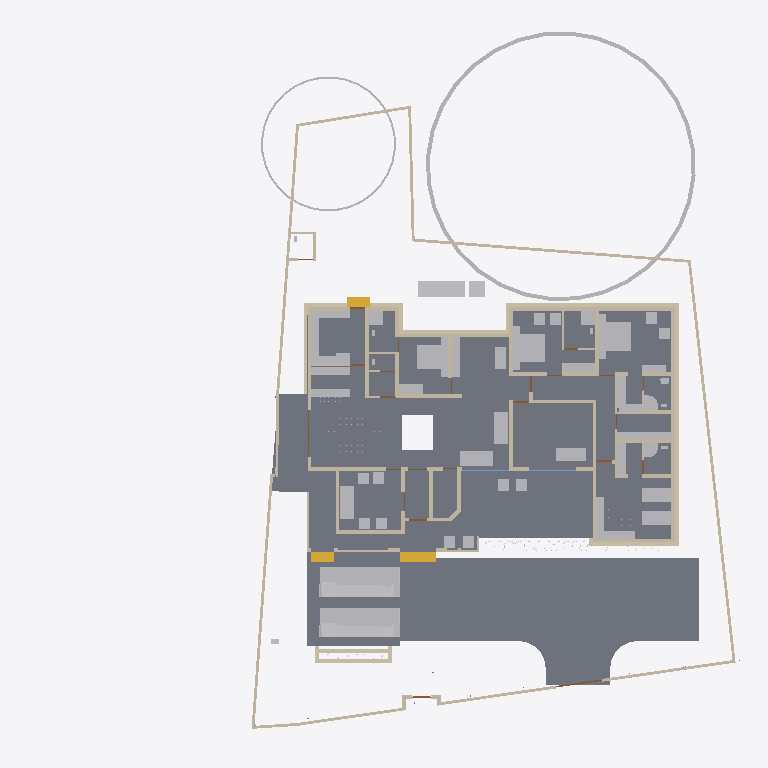
Plan cut of the same IFC building model at storey 'Footing' (level -0.87 m, cut at 0.53 m), seen from above with north up, elements coloured by IFC class: 74 walls (beige), 57 other elements (light grey), 10 slabs (grey), 9 doors (brown), 3 stair flights (yellow), 2 windows (light blue). Cut surfaces are drawn darker.
Extent 45.4 m × 45.0 m × 17.5 m (x, y, z). Storeys (6): Footing at -0.87 m; 00 at 0.00 m; GF at 0.45 m; GF Lintel at 2.55 m; FF at 3.45 m; FFtop at 5.70 m. Elements (536): 126 IfcWall, 115 IfcBeam, 63 IfcFurniture, 55 IfcColumn, 32 IfcWindow, 29 IfcGeographicElement, 27 IfcDoor, 16 IfcSanitaryTerminal, 15 IfcSlab, 13 IfcFurnishingElement, 10 IfcSolarDevice, 7 IfcUnitaryEquipment.

HEADER;
FILE_DESCRIPTION(('ViewDefinition[DesignTransferView]'),'2;1');
FILE_NAME('Sreekesh.ifc','2025-06-02T16:16:05+05:30',(),(),'IfcOpenShell 0.8.2','Bonsai 0.8.2','Nobody');
FILE_SCHEMA(('IFC4X3'));
ENDSEC;
DATA;
#1=IFCPROJECT('0aPvmvJuf5owphcfiKWAsN',$,'My Project',$,$,$,$,(#14,#26),#9);
#30=IFCSITE('3jTVXq97zE2OZTfzZH9iYT',$,'My Site',$,$,#53,$,$,$,$,$,$,$,$);
#211744=IFCSITE('2pH2ecD1v9bgK8psTEcl$_',$,'Site',$,$,#211760,#211754,$,$,$,$,$,$,$);
#36=IFCBUILDING('3Bt1MypEf4fuqFfshm9kTs',$,'My Building',$,$,#59,$,$,$,$,$,$);
#42=IFCBUILDINGSTOREY('3Yt8GBe1vE1Byt_$JKaQnQ',$,'GF',$,$,#7313,$,$,$,$);
#8023=IFCBUILDINGSTOREY('3LNq90aff4Xhn4xfthWyFx',$,'00',$,$,#8039,$,$,$,$);
#71986=IFCBUILDINGSTOREY('1ZF$IMkzjA5efl8XVVA8ry',$,'FFtop',$,$,#72046,$,$,$,$);
#72129=IFCBUILDINGSTOREY('1Nt2vvvNTB5u0X$NIke4ti',$,'GF Lintel',$,$,#280967,$,$,$,$);
#83382=IFCBUILDINGSTOREY('2do7yjy$r1eOSN7_GxsK9f',$,'FF',$,$,#83409,$,$,$,$);
#301077=IFCBUILDINGSTOREY('1n3LFyF6X708Cvo1r86gbR',$,'Footing',$,$,#301097,$,$,$,$);
#4965=IFCSLAB('05XQefoFT1EQ6Gbva0q3wM',$,'Slab',$,$,#123274,#4980,$,$);
#116871=IFCSLAB('1D4i_90s56vAIuoe4hq8Xo',$,'Slab',$,$,#189037,#116882,$,$);
#189205=IFCSLAB('09UGVQSjzDW8naYIH8uxmw',$,'Slab',$,$,#189206,#189226,$,$);
#283837=IFCSLAB('1kJTeOZR578gFuIHGSuRFs',$,'Slab',$,$,#284580,#283858,$,$);
#189038=IFCSLAB('2JYu6QrLL0QvzbDq4KPxbf',$,'Slab',$,$,#189091,#189049,$,$);
#207356=IFCSLAB('1ZbEzhyuvFNwJ$utOrumVn',$,'Slab',$,$,#284604,#207377,$,$);
#158109=IFCGEOGRAPHICELEMENT('1ICn9VC11DLu$jSeyjW6na',$,'GeographicElement',$,$,#159277,#158141,$,$);
#219503=IFCSLAB('19PsiRezf6fweNauUqnDgm',$,'Slab',$,$,#219504,#219524,$,$);
#70155=IFCVEHICLE('3fs_92XJnE9xh12t4cEAUA',$,'Vehicle',$,$,#189081,#70187,$,$);
#146729=IFCVEHICLE('0zRPRsukT96P6cuFPGiKs1',$,'Vehicle',$,$,#189086,#146742,$,$);
#66022=IFCWALL('2FUeR5sFb9uwjJGdeVWABU',$,'Wall',$,$,#212658,#66028,$,$);
#302165=IFCWALL('1$HxsBOwj5nRXfdvXyY53f',$,'Wall',$,$,#303384,#302176,$,$);
#35081=IFCFURNITURE('24hcVyXrH4tf35GE4proyw',$,'Furniture',$,$,#233100,#35113,$,$);
#90359=IFCWALL('3p_Mlr$7n7WPwtZxEevqS4',$,'Wall',$,$,#290589,#90370,$,$);
#40270=IFCFURNITURE('1aP3zeWsL0ZQXEuRipuWXs',$,'Furniture',$,$,#233105,#40283,$,$);
#158156=IFCGEOGRAPHICELEMENT('2JlHSkVhjCZPlJyc1W8A6K',$,'GeographicElement',$,$,#159282,#158188,$,$);
#65997=IFCWALL('1DC2$ngnnDR8Q9h6mAR0js',$,'Wall',$,$,#211743,#66003,$,$);
#107772=IFCBUILDINGELEMENTPROXY('3nxySs$vfCUQ2mvgUVOAnB',$,'BuildingElementProxy',$,$,#119580,#107804,$,$);
#76812=IFCFURNITURE('0TjK6ZDxX03eSWHk61hTjB',$,'Furniture',$,$,#298617,#87231,$,$);
#285749=IFCWALL('23M4dZECv7RPP4RWKkyrhY',$,'Wall.082',$,$,#286025,#285760,$,$);
#222195=IFCWALL('2ixJvC9dH599amejUM2w6G',$,'Wall',$,$,#293165,#222215,$,$);
#302139=IFCWALL('3JfewLUD57vv22OwwmUUes',$,'Wall',$,$,#302983,#302150,$,$);
#3067=IFCWALL('3GZ$skLXf6OgGR8mfLciD_',$,'Wall',$,$,#298138,#3073,$,$);
#33203=IFCFURNITURE('17qZxJfnjAUwxgeyWuttn3',$,'Furniture',$,$,#120496,#33235,$,$);
#119695=IFCFURNITURE('0QVhsRe3v2xh1mazg7g3pY',$,'Furniture',$,$,#123249,#119726,$,$);
#33248=IFCFURNITURE('2bin7WsULDjPeLfYKRFVAv',$,'Furniture',$,$,#120501,#33261,$,$);
#3520=IFCWALL('1kfIyPN_b4JPSDED46DDvv',$,'Wall',$,$,#299643,#3526,$,$);
#301497=IFCWALL('279hzSrFnDAemlMzXxDDiC',$,'Wall',$,$,#302855,#301508,$,$);
#40382=IFCFURNITURE('3pKgwG2ITCbQ1PcX8XbhFK',$,'Furniture',$,$,#205977,#40414,$,$);
#40437=IFCFURNITURE('0T3ErBLYfCbANjLJsek21j',$,'Furniture.012',$,$,#205987,#40450,$,$);
#76486=IFCFURNISHINGELEMENT('39PQ2BmvTCd9T$q1eK8eE8',$,'FurnishingElement',$,$,#222154,#76518,$);
#226167=IFCWALL('1JVywoPUH41xuuLQv_Mf23',$,'Wall.082',$,$,#226244,#226178,$,$);
#209390=IFCFURNITURE('1qta$LkA5AceF3Xp8O0QAN',$,'Furniture',$,$,#209427,#209402,$,$);
#65972=IFCWALL('1ECWXgbZrERf$r6Mue6DMZ',$,'Wall',$,$,#211905,#65978,$,$);
#207391=IFCSLAB('2HygkmTKj9dgfxN0EnOqfB',$,'Slab',$,$,#207392,#207412,$,$);
#41614=IFCSTAIRFLIGHT('3mjK21MVj5Wxp88atmNL9l',$,'StairFlight',$,$,#143920,#41646,$,2,1,0.150000005960464,0.25,.STRAIGHT.);
#221936=IFCFURNITURE('1SfLKwq5v3xOXfb9fyzIuY',$,'Furniture',$,$,#221949,#221935,$,$);
#2959=IFCWALL('3OEI3BHmD4XPtrMwXvI884',$,'Wall',$,$,#298549,#2970,$,$);
#2872=IFCWALL('0VICnwrYLCM9IhHcjSiD9g',$,'Wall',$,$,#298257,#2879,$,$);
#18348=IFCWALL('1c7n2BYDr8yh53xvaRXxqS',$,'Wall',$,$,#298359,#18359,$,$);
#302305=IFCWALL('3X0ERYtZTF3BJUadwFxNGr',$,'Wall',$,$,#303149,#302316,$,$);
#114033=IFCFURNISHINGELEMENT('3Wz92t1tb8CAYEiXUnbJ22',$,'FurnishingElement',$,$,#298612,#114046,$);
#65947=IFCWALL('08s$eE7qfC1vtHJbeTdsNK',$,'Wall',$,$,#211965,#65953,$,$);
#4009=IFCWALL('2lHSG51rHEfeNsY_Rnf304',$,'Wall',$,$,#306784,#4020,$,$);
#109363=IFCFURNISHINGELEMENT('0bAUBsPx10d8Mx73bRwCRJ',$,'FurnishingElement',$,$,#109388,#109376,$);
#109389=IFCFURNISHINGELEMENT('2eQ9uL$OD2E9oWgv9ZYd3O',$,'FurnishingElement',$,$,#109815,#109402,$);
#65878=IFCWALL('1RxXXtAKb3$uqm3spal5Ab',$,'Wall.049',$,$,#212025,#65884,$,$);
#110356=IFCWALL('3Jc2L501zCIf2lBfrewdbK',$,'Wall',$,$,#292962,#110367,$,$);
#18016=IFCWALL('2qNYwIywzDnw0eOADeB3_0',$,'Wall',$,$,#298331,#18027,$,$);
#301466=IFCWALL('1s0ZYKiyP5FObNA1y255NL',$,'Wall',$,$,#301771,#301477,$,$);
#73976=IFCFURNITURE('0_rDbuDo58VxsMmqMXWGXl',$,'Furniture',$,$,#74076,#73989,$,$);
#223735=IFCFURNITURE('0gFu3CQZ50bfj8QO0AdVKh',$,'Furniture',$,$,#223772,#223746,$,$);
#18042=IFCWALL('3bhXUDB39FaPZW_NASdZlT',$,'Wall',$,$,#298515,#18053,$,$);
#18525=IFCWALL('2nl9frQ2v9fwHEG6jroVG1',$,'Wall',$,$,#298204,#18536,$,$);
#51281=IFCFURNITURE('055N_$xmX9ZQbc0CYFtvE3',$,'Furniture',$,$,#205982,#73671,$,$);
#51371=IFCFURNITURE('0yYwZAg3jFQvkxBxQ0MGp1',$,'Furniture',$,$,#74041,#73713,$,$);
#301587=IFCWALL('2h55052Ef5nAmrSgnCMKqk',$,'Wall',$,$,#301649,#301598,$,$);
#18672=IFCWALL('0s5YaOi8jF58ocUKtzFB68',$,'Wall',$,$,#298963,#18683,$,$);
#101757=IFCWALL('3Re5U6AfH5hRjhCU8HzlUQ',$,'Wall',$,$,#149415,#101777,$,$);
#8133=IFCWALL('2NV9tTUID8IOq7fV7oI$I_',$,'Wall',$,$,#149410,#8144,$,$);
#4130=IFCWALL('1AvIXg7ED1P9NhJbZDV_E1',$,'Wall',$,$,#298029,#4141,$,$);
#18194=IFCWALL('1AbV9w0nLBfPekv$ii5eki',$,'Wall',$,$,#298076,#18205,$,$);
#18392=IFCWALL('2Hkjxieqv1Fue5ySQ6NeWL',$,'Wall',$,$,#298497,#18403,$,$);
#107805=IFCBUILDINGELEMENTPROXY('32bT2biJ1FRRfnzz0xUWGW',$,'BuildingElementProxy',$,$,#119585,#107837,$,$);
#223662=IFCFURNITURE('3VZhsHNyL03RrVL9$oGCt$',$,'Furniture',$,$,#223698,#223673,$,$);
#18588=IFCWALL('0dH3P3qYrCC8jvNsEw9m9T',$,'Wall',$,$,#293824,#18599,$,$);
#78352=IFCFURNITURE('3keQdM9i5FJ9JBwmsM_Qg3',$,'Furniture',$,$,#80030,#286314,$,$);
#3151=IFCWALL('2frHB1bR9FtP23RXamn7Ko',$,'Wall',$,$,#299685,#3162,$,$);
#41688=IFCSTAIRFLIGHT('0VcD2gJAfBIuw$lMxDzKKO',$,'StairFlight',$,$,#283276,#118718,$,2,1,0.150000005960464,0.25,.STRAIGHT.);
#79990=IFCSTAIRFLIGHT('1DnY2XVefC_QhnIFzju6yh',$,'StairFlight',$,$,#80105,#148959,$,$,$,$,$,$);
#205023=IFCWALL('2UCXlaZiz9gRZ4iLCU3mzL',$,'Wall',$,$,#299842,#205034,$,$);
#285691=IFCWALL('3FXX66X1H7gQUhINB1ZqHj',$,'Wall.082',$,$,#285831,#285702,$,$);
#222581=IFCFURNITURE('0DRk2GTVzEdepQGn1Cc580',$,'Furniture',$,$,#222617,#222592,$,$);
#18646=IFCWALL('20GHUXbGDFDBHE5XphavUy',$,'Wall',$,$,#299975,#18657,$,$);
#222011=IFCFURNITURE('0NqQx8IRvFaBAI6L7wRYaK',$,'Furniture',$,$,#222021,#222010,$,$);
#16913=IFCWALL('3FSYpd1tn9SgCqZ8sPMfkT',$,'Wall',$,$,#291564,#16924,$,$);
#50229=IFCSANITARYTERMINAL('1fOwUzmtv9afxOsUQO0pB7',$,'SanitaryTerminal',$,$,#51448,#50242,$,$);
#52186=IFCSANITARYTERMINAL('31xwdd6k9ESw7YnQ1LspId',$,'SanitaryTerminal',$,$,#52351,#52199,$,$);
#106041=IFCSANITARYTERMINAL('3sA1eoE299ufpxJw1HaYmz',$,'SanitaryTerminal',$,$,#106132,#109542,$,$);
#4072=IFCWALL('0Y3rN168r7Jxb0OqetfU7X',$,'Wall',$,$,#297992,#4083,$,$);
#51057=IFCSANITARYTERMINAL('1TZeRF9t54uwS6h95ZvvLS',$,'SanitaryTerminal',$,$,#206007,#109527,$,$);
#4193=IFCWALL('1S26G2gIX1gA7ikyBlvCVo',$,'Wall',$,$,#291847,#4204,$,$);
#80282=IFCFURNITURE('3InpbPAMj2MBzrSOMYlvHV',$,'Furniture',$,$,#80408,#286215,$,$);
#24001=IFCWALL('3hphgpD2b28xqT53FPskSj',$,'Wall',$,$,#299594,#24012,$,$);
#18431=IFCWALL('0_Fa$t1jbFZejYJKQtXQPU',$,'Wall',$,$,#298577,#18442,$,$);
#23938=IFCWALL('0ZZEq2syzEPfO9qD2AQWDv',$,'Wall',$,$,#299816,#23949,$,$);
#4400=IFCWALL('2EfOldwLX0nA3x6s$146tT',$,'Wall',$,$,#291541,#4411,$,$);
#73868=IFCFURNITURE('0sWiAZchD9CQr_lkdFZUTW',$,'Furniture',$,$,#74071,#73942,$,$);
#108552=IFCELECTRICAPPLIANCE('2MsiRa6yz7avswEDtIbGhH',$,'ElectricAppliance',$,$,#222159,#108584,$,$);
#120632=IFCWALL('2Lqjpf9Aj0Vh1iBvOWYUCR',$,'Wall',$,$,#298982,#120643,$,$);
#34185=IFCFURNITURE('2BE9a6LpL91PCj4_J$x9Rr',$,'Furniture',$,$,#147540,#147166,$,$);
#34206=IFCFURNITURE('0Tjm9jror8bPxG689sHAj8',$,'Furniture',$,$,#147545,#147188,$,$);
#34232=IFCFURNITURE('0VTCb1Evn558OH68N69Eaz',$,'Furniture',$,$,#147550,#147210,$,$);
#35844=IFCFURNITURE('18HlnwBc9DnAvKFnG7c4d9',$,'Furniture',$,$,#147555,#147232,$,$);
#35896=IFCFURNITURE('076SYXiXP7jhnOyre$gCoP',$,'Furniture',$,$,#147565,#147276,$,$);
#119627=IFCFURNITURE('0dDpUaa6nCsfvkcRPls5fd',$,'Furniture',$,$,#147575,#147320,$,$);
#233068=IFCFURNITURE('2s9hVLrcDA5wvNZJTkkoKg',$,'Furniture',$,$,#233130,#233081,$,$);
#233035=IFCFURNITURE('2H$5BrOv18cvst8X4y554L',$,'Furniture',$,$,#233067,#233048,$,$);
#109955=IFCWALL('0m53cJKujAOwiy8OxGf4Uf',$,'Wall',$,$,#212433,#109966,$,$);
#119648=IFCFURNITURE('1JYWbcuBf30ORcWZXivos0',$,'Furniture',$,$,#147479,#147144,$,$);
#35870=IFCFURNITURE('0zixzxSUv7NBPjkhBn6BwL',$,'Furniture',$,$,#147560,#147254,$,$);
#119601=IFCFURNITURE('3zxgQVx3X9e9K7Uitk4v3$',$,'Furniture',$,$,#147570,#147298,$,$);
#147480=IFCFURNITURE('00YQdIzvr0bv6uDTc6vlmO',$,'Furniture',$,$,#147585,#147493,$,$);
#222753=IFCFURNITURE('3mJ1p$bc56UALxWDJNN0rm',$,'Furniture',$,$,#223616,#222766,$,$);
#222781=IFCFURNITURE('0v7OEyCvr39hZF6L_IZlKk',$,'Furniture',$,$,#223621,#222794,$,$);
#23777=IFCWALL('1ASg6knUz7cALk6Wf7iLsx',$,'Wall',$,$,#300167,#23788,$,$);
#301677=IFCWALL('1z8YI7dN5FMePiaLT3IMGe',$,'Wall',$,$,#302063,#301688,$,$);
#72992=IFCWALL('0nKeLZCI54WeIG0cLfl1fW',$,'Wall',$,$,#291617,#73003,$,$);
#72748=IFCWALL('1UbR72eUH7cw3XKVuvBX9f',$,'Wall',$,$,#282393,#72759,$,$);
#24504=IFCWALL('2_1GARUmnBv8h1fVKiMUG8',$,'Wall',$,$,#300032,#24515,$,$);
#23640=IFCWALL('0_SaQ7wpHF8PQbZNvLqwvm',$,'Wall',$,$,#299779,#23651,$,$);
#302082=IFCWALL('1q2twIB6z7DBR_0A2MllUt',$,'Wall',$,$,#303038,#302093,$,$);
#4251=IFCWALL('0Bt3ZVIAf4Xxxu9dLd3uEo',$,'Wall',$,$,#143190,#4262,$,$);
#4589=IFCWALL('3bxDDefdT5ye1dowu7JjI8',$,'Wall',$,$,#297799,#4600,$,$);
#205235=IFCWALL('0j$uZz88bBJw4YgnSugDAy',$,'Wall',$,$,#299742,#205266,$,$);
#117002=IFCWALL('2_YAAq8JL4QhCYm3Y6yZZ5',$,'Wall.049',$,$,#212688,#117013,$,$);
#117253=IFCWALL('2NQIKohcDAsQMbNSTdACJd',$,'Wall.049',$,$,#212331,#117264,$,$);
#116735=IFCDOOR('1dZUIR_mr60wAZddeiCYTI',$,'Door',$,$,#281598,#116767,$,1.79999995231628,3.0,$,$,$);
#107612=IFCWALL('1wbyz7uCHF0uVxGjaI6PCG',$,'Wall',$,$,#291943,#107632,$,$);
#110674=IFCWALL('1a_hfYQo5DRgtEum677ZGl',$,'Wall',$,$,#292365,#110685,$,$);
#107479=IFCWALL('3KZ4OolNX49g0qDQdB_093',$,'Wall',$,$,#292929,#107499,$,$);
#86967=IFCFURNITURE('2XUZmvobvC1gsAzioRJWb7',$,'Furniture',$,$,#233110,#86999,$,$);
#87027=IFCFURNITURE('3Mt86jJJP8ieSvneq7zau6',$,'Furniture',$,$,#233115,#87040,$,$);
#87048=IFCFURNITURE('3SbcOvQD51GhDFdMrfJy7o',$,'Furniture',$,$,#233120,#87061,$,$);
#87074=IFCFURNITURE('30UJjqf1X57hbrPqq67ADj',$,'Furniture',$,$,#233125,#87087,$,$);
#87116=IFCFURNITURE('1K5CC3v$51_RkeRHCfWF1K',$,'Furniture',$,$,#298627,#87129,$,$);
#87095=IFCFURNITURE('2nTbUK8Q9CwehFexi7HpJk',$,'Furniture',$,$,#298622,#87108,$,$);
#142855=IFCWALL('3He7Itb7P9dxU082DYUy3x',$,'Wall',$,$,#291592,#142866,$,$);
#4282=IFCWALL('3LtaSWCE92ufRXUd3DO8_e',$,'Wall',$,$,#291193,#4293,$,$);
#116908=IFCWALL('1k3YgD4uj5vPZWbPgSVuxU',$,'Wall.049',$,$,#212306,#116919,$,$);
#23702=IFCWALL('3vhPPX9TvFw8zHVZM78jVj',$,'Wall',$,$,#299761,#23713,$,$);
#22728=IFCWALL('0eBbQlH7v64usfOLZyJNbw',$,'Wall',$,$,#298662,#22739,$,$);
#51397=IFCSANITARYTERMINAL('3twKXpJgX3DQcQMUJPSheZ',$,'SanitaryTerminal',$,$,#105095,#51410,$,$);
#107115=IFCSLAB('2WfKfjDrX2bAvlVSkqt8hs',$,'Slab',$,$,#149390,#107130,$,$);
#282433=IFCWALL('1iQBdd0pj7x8XRK7H7syja',$,'Wall',$,$,#292868,#282444,$,$);
#26789=IFCDOOR('3HF$fS8tX7kw4y81dHWRkr',$,'Door',$,$,#298262,#26820,$,$,$,$,$,$);
#100138=IFCWINDOW('03pSbf9VzBmOfvyVNZLBl9',$,'Window',$,$,#120631,#100170,$,2.09999990463257,3.0,$,.TRIPLE_PANEL_VERTICAL.,$);
#100471=IFCWINDOW('3ly7uZN$bElgbY1ypIkt4k',$,'Window',$,$,#299015,#100484,$,2.09999990463257,3.0,$,.TRIPLE_PANEL_VERTICAL.,$);
#110898=IFCWALL('1K4878DyjBfAhCF5jh34Xt',$,'Wall',$,$,#292388,#110909,$,$);
#107142=IFCSLAB('2X2MSE$PfAlPCABr99DsiG',$,'Slab',$,$,#149395,#107153,$,$);
#283125=IFCWALL('1ThztmO4DFMRf43v$jklMQ',$,'Wall',$,$,#292675,#283136,$,$);
#116971=IFCWALL('08FBn4OWj7ogBqhIhITLuq',$,'Wall.049',$,$,#212683,#116982,$,$);
#204966=IFCWALL('0KSnhwWa5EOP3oKtdx_S0h',$,'Wall',$,$,#295768,#204977,$,$);
#107859=IFCPUMP('1xebO22lrBbOBADEX1ov09',$,'Pump',$,$,#149420,#107891,$,$);
#9872=IFCDOOR('24C19FSTXCr9YVxTHShicU',$,'Door',$,$,#143205,#9904,$,2.09999990463257,1.20000004768372,$,.DOUBLE_DOOR_SINGLE_SWING.,$);
#111610=IFCDOOR('0JnVCEbZ93QxaghwOdNV45',$,'Door',$,$,#222491,#111641,$,2.09999990463257,1.20000004768372,$,$,$);
#282729=IFCWALL('0L3wrSYBnA$xcRhMJRWK$N',$,'Wall',$,$,#282839,#282740,$,$);
#24729=IFCWALL('15QyFwFBn9rgpI0zLt9Ihd',$,'Wall.063',$,$,#295758,#24740,$,$);
#23875=IFCWALL('0DClOP6mT1CvFzGeMn9ZJc',$,'Wall',$,$,#299911,#23886,$,$);
#76566=IFCWALL('3XvdzCOq1DRgoCqJHOiUDH',$,'Wall',$,$,#299086,#76577,$,$);
#23089=IFCDOOR('3kbzhQ4q1EVA5qqhn9G23c',$,'Door',$,$,#298602,#23120,$,2.09999990463257,1.0,$,$,$);
#24391=IFCDOOR('3JlATuDjz6x9TtYDvi4nKM',$,'Door',$,$,#223606,#24422,$,2.09999990463257,1.0,$,$,$);
#63564=IFCDOOR('0WCxxXv4r4l8JCnKbYkfbh',$,'Door',$,$,#298699,#63577,$,2.09999990463257,1.0,$,$,$);
#76689=IFCDOOR('1EPJsANo1DN8swwr9MzBwg',$,'Door',$,$,#300082,#76702,$,2.09999990463257,1.0,$,$,$);
#119818=IFCDOOR('3wHNzU925DJfVeUTglRIHm',$,'Door',$,$,#299057,#119849,$,2.09999990463257,1.0,$,$,$);
ENDSEC;
